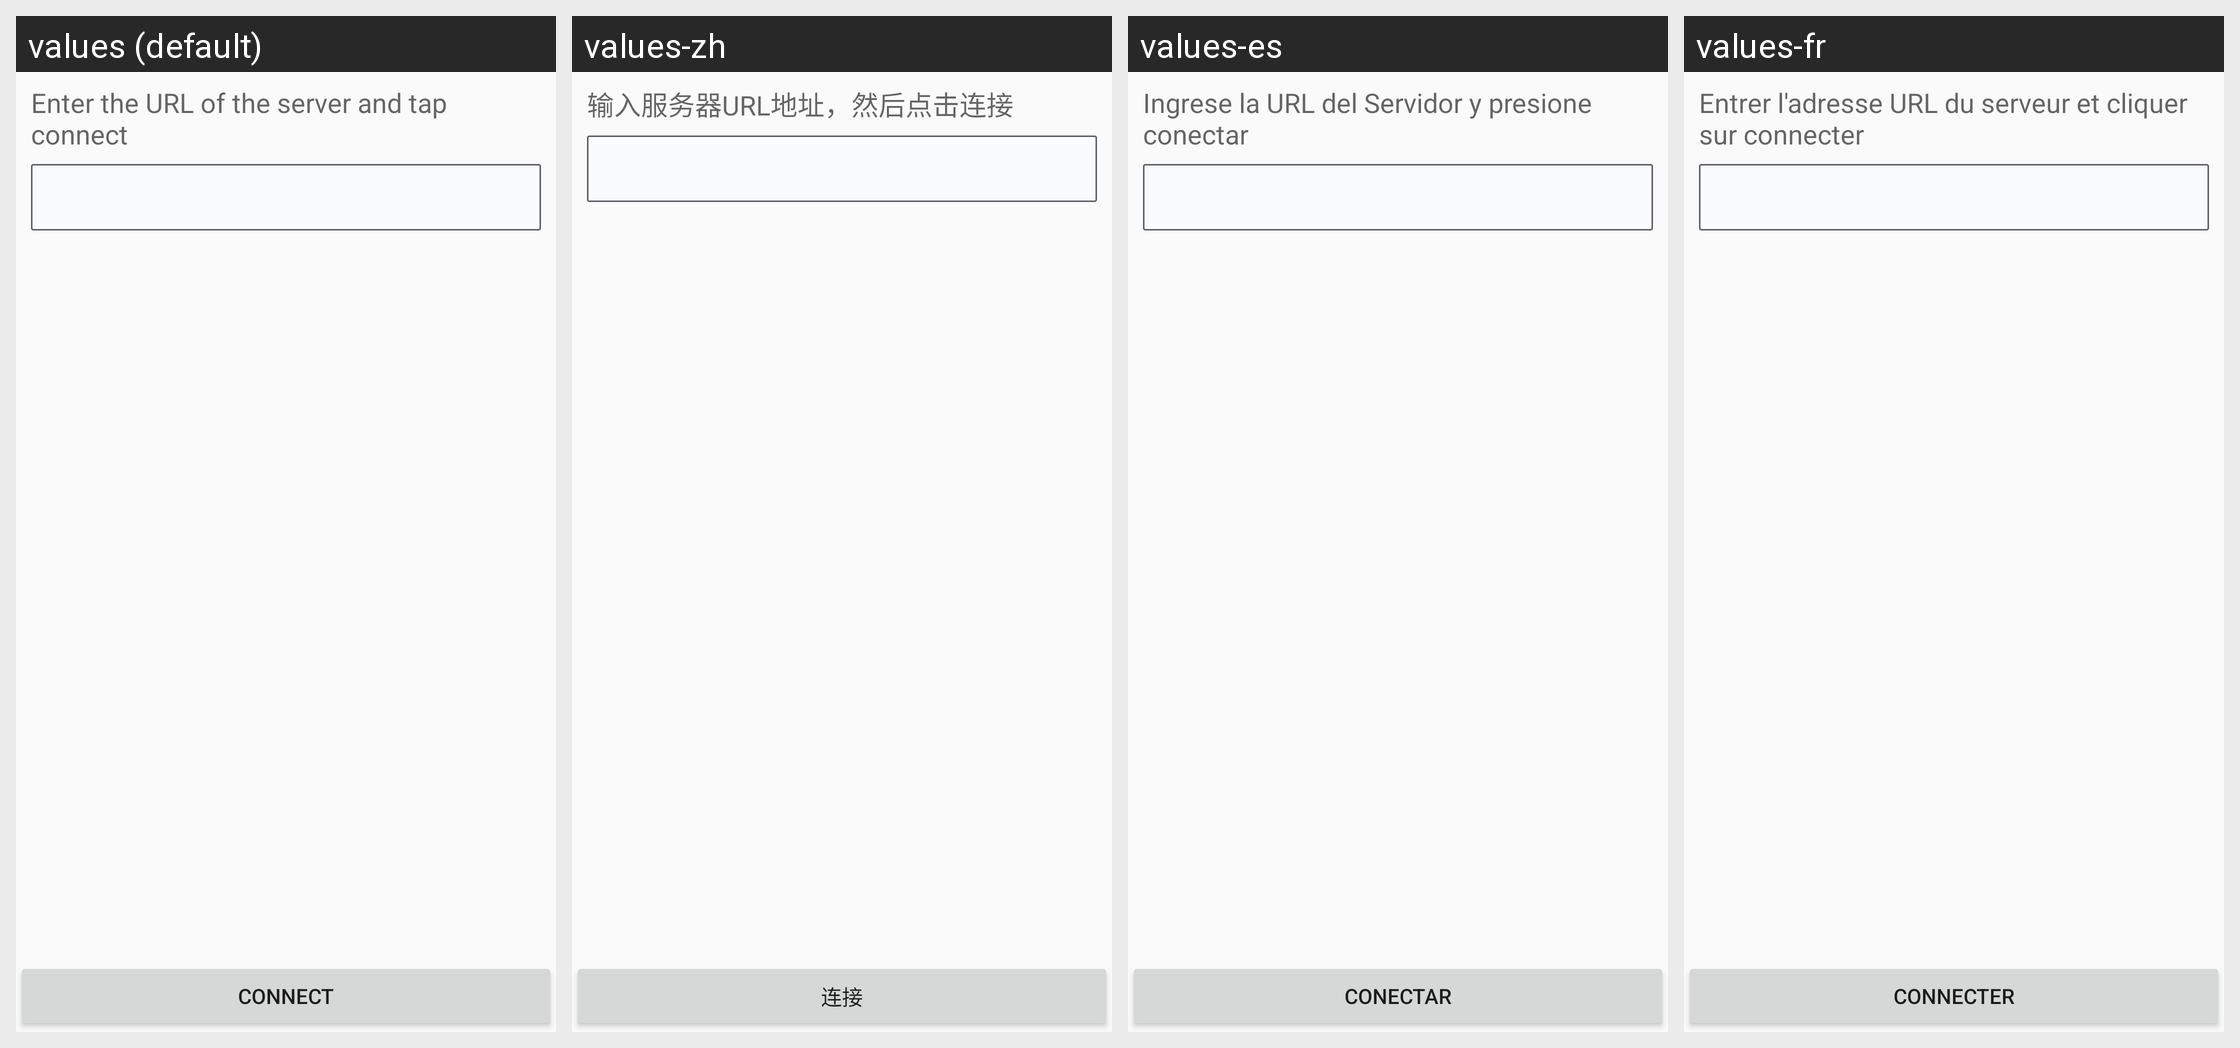

This grid shows one Android layout under several languages. Give, for every string resource on the screen, its name, the default text and each shown locale's text.
Android screen res/layout/fragment_server_details.xml rendered under 4 locales, left to right: values (default), values-zh, values-es, values-fr. Device: Nexus 5 (rendered at 1080×1920; each locale shown at half size, 540×960, under a caption strip naming it); theme AppTheme.
Other locales in the repository, not shown: values-pt, values-ru, values-vi.
Strings drawn on this screen, with the default value and each locale's value (text and hints the layout hard-codes, and strings that could not be matched under every locale, appear in the picture but are not listed):

add_app_server_details_prompt
  values: Enter the URL of the server and tap connect
  values-zh: 输入服务器URL地址，然后点击连接
  values-es: Ingrese la URL del Servidor y presione conectar
  values-fr: Entrer l'adresse URL du serveur et cliquer sur connecter

connect_button_label
  values: Connect
  values-zh: 连接
  values-es: Conectar
  values-fr: Connecter
